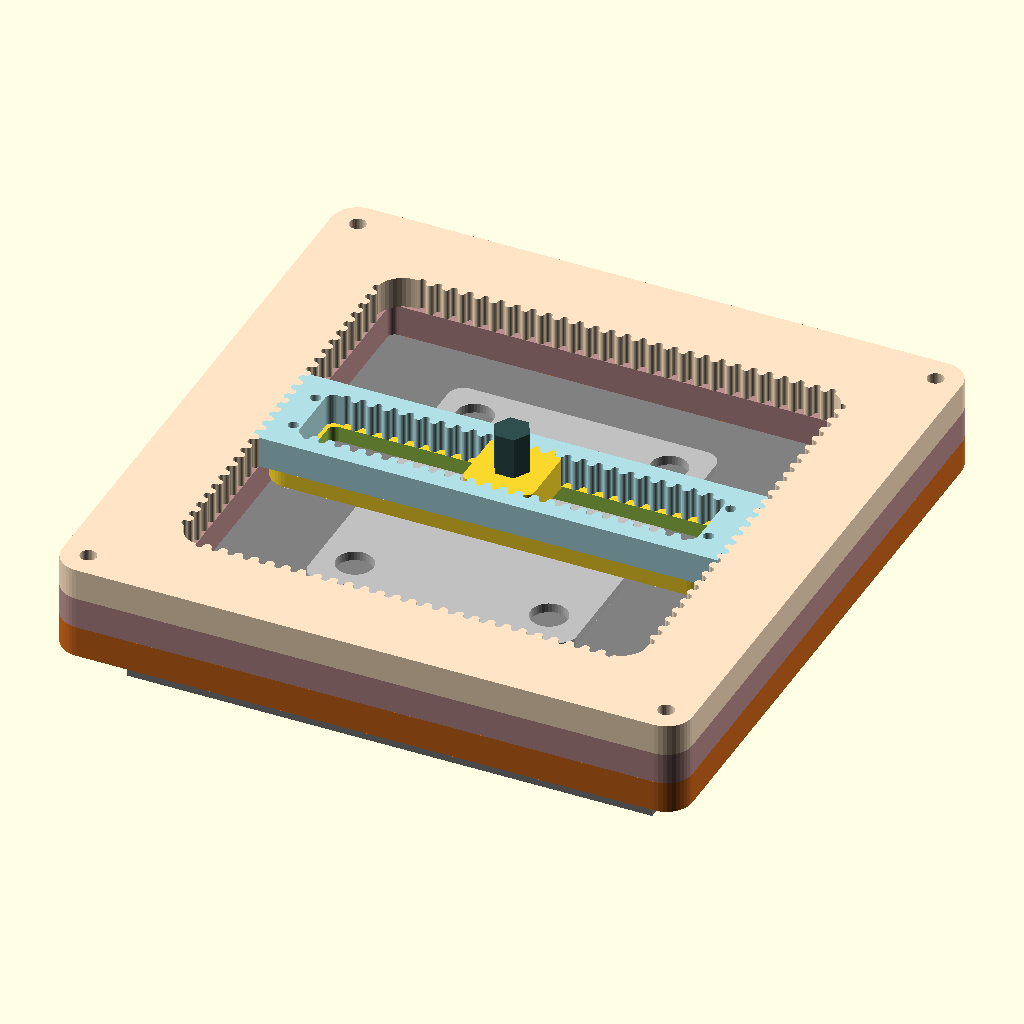
Cell 1 — every parameter at its default value.
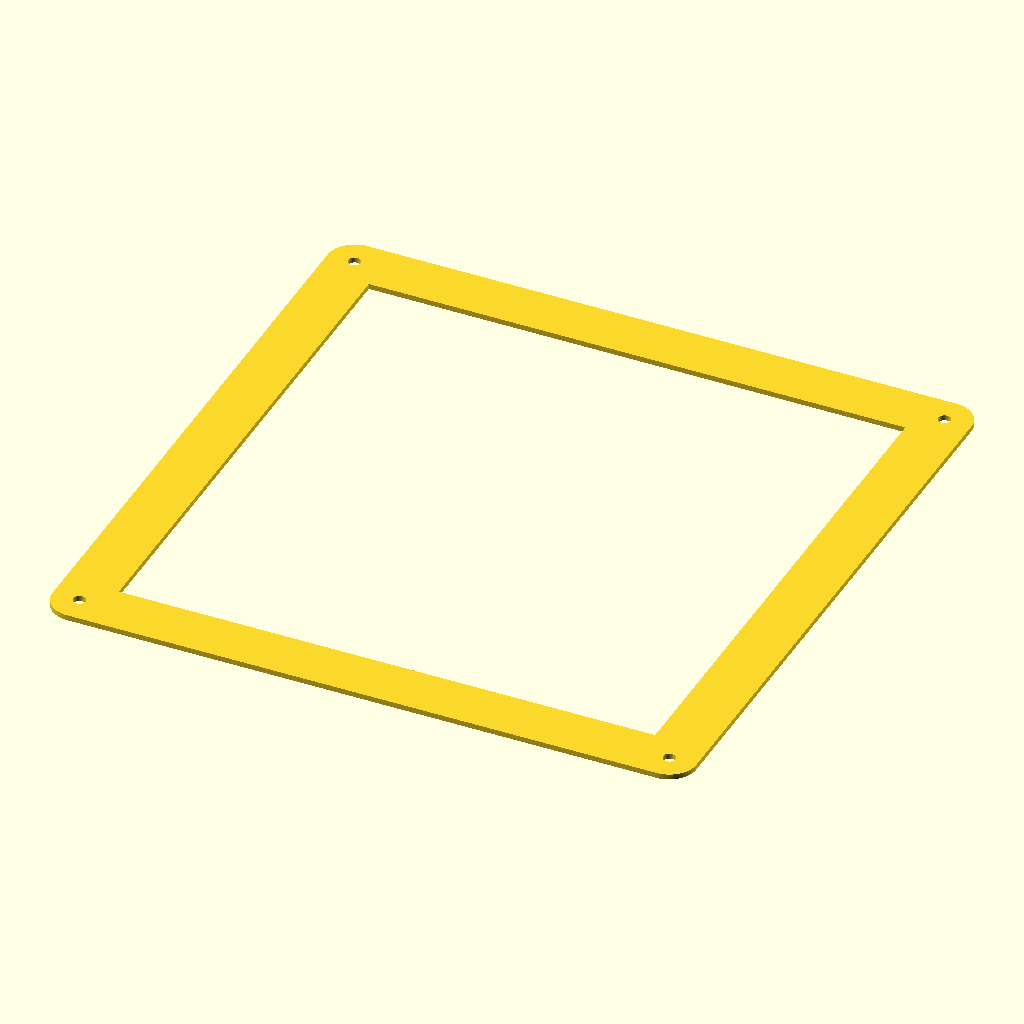
Cell 2: the same model with export = "botFrame".
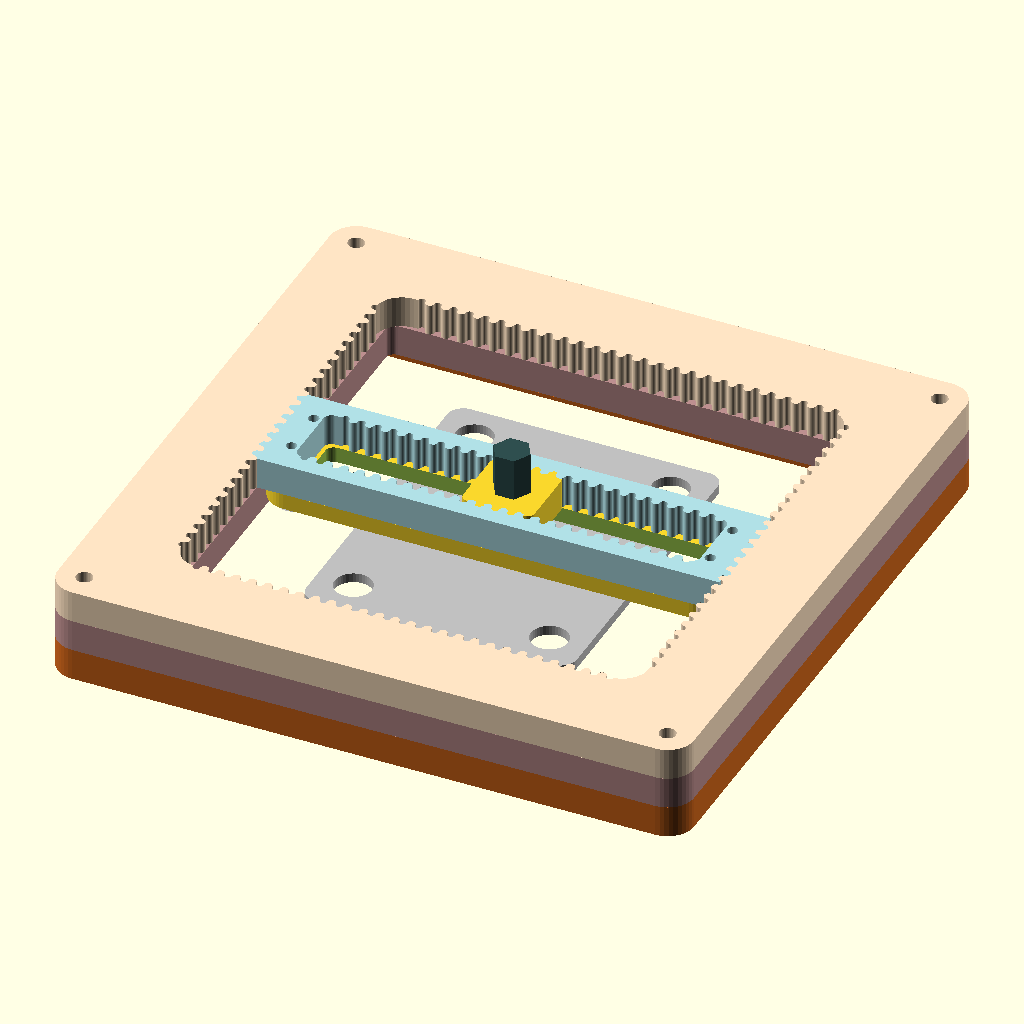
Cell 3 — showBase set to false, the other parameters unchanged.
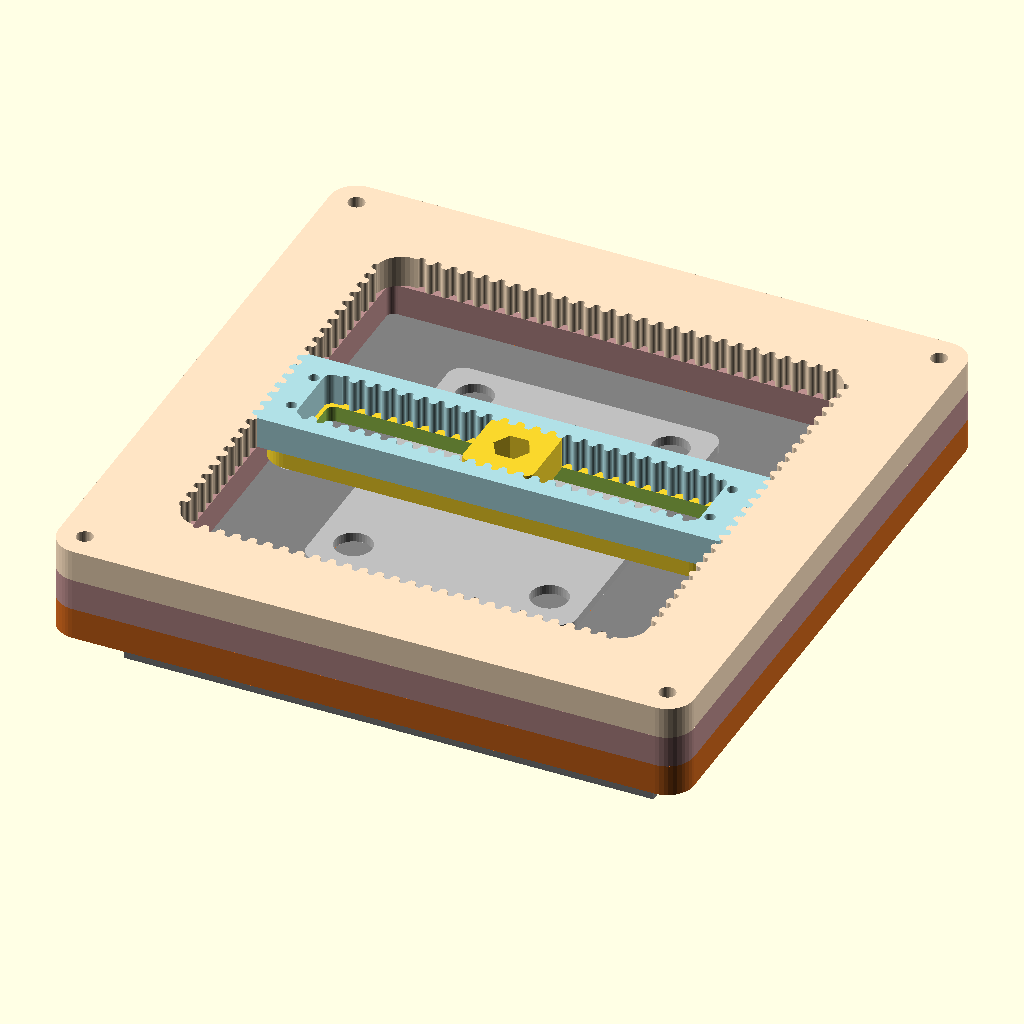
Cell 4 — showPunch set to false, the other parameters unchanged.
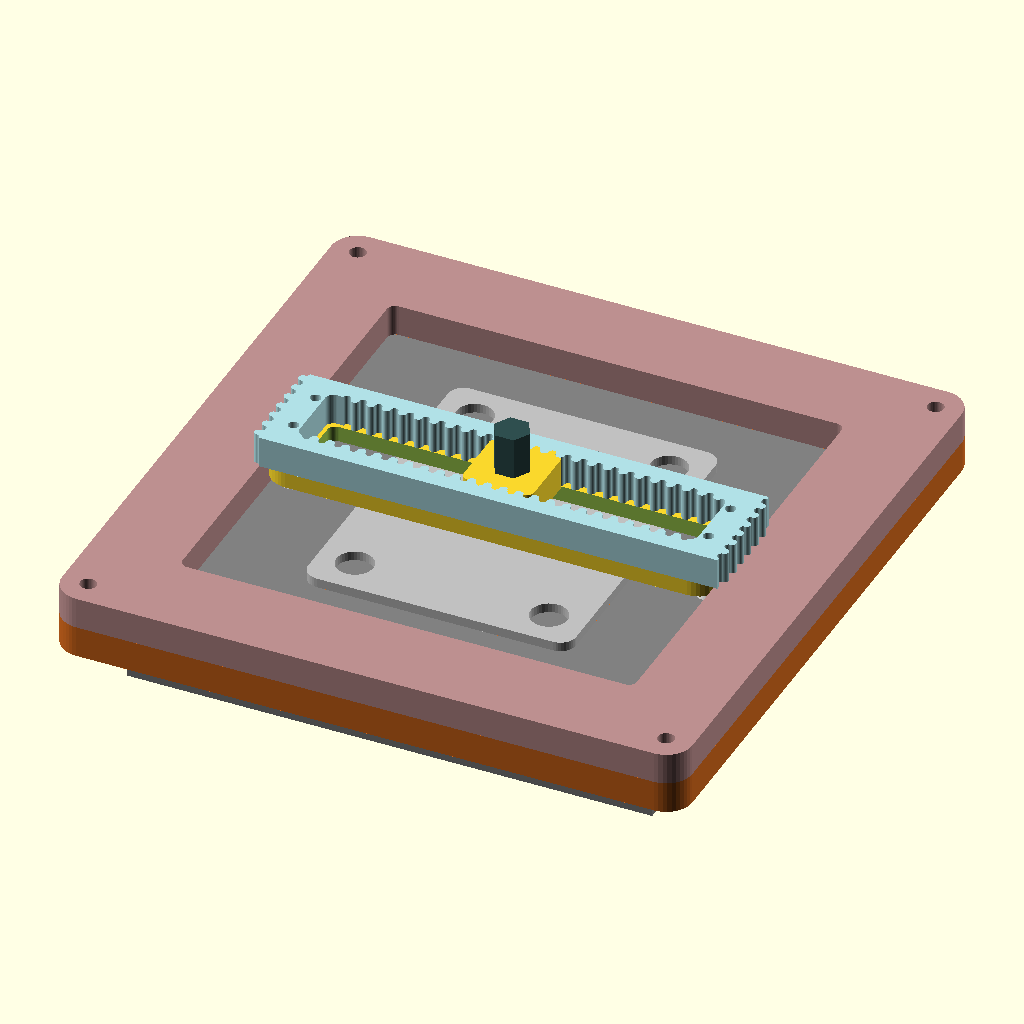
Cell 5: showTopFrame = false (everything else at default).
The same orthographic view direction (rotation 55°, 0°, 25°; colour scheme Cornfield) for every cell, with the view re-fitted per cell, so scale and position can differ between cells.
The OpenSCAD source (punchJig/punchJig.scad):

/* [Dimensions] */
mtlPltDims=[51,63,1.8];
mtlPltDrillOffset=7;
mtlPltDrillDia=7;
mtlPltRad=3;

pnchDim=[7,7,14];
pnchTip=3;
pnchHex=true;

baseDim=[100,100,15];
matThck=6;
railMatThck=3;
ltrHght=3.18;
frameRad=5;
innerRad=1.5;
outBrm=10;
inBrm=6; //must be multiple of rackDia
rackDia=1.5;

kerf=+0.1;
fudge=0.1;

minWdth=3;

/* [show] */
showBase=true;
showPunch=true;
showTopFrame=true;
showMidFrame=true;
showBotFrame=true;
showCarriage=true;
showRail=true;
showSlider=true;
showScrews=true;
export="none"; //["none","botFrame","midFrame","topFrame","rail","slider","carriage"]

/* [Hidden] */
carWdth=rackDia*floor((rackDia*2+pnchDim.x+minWdth*4)/rackDia);//rackDia*8*2;
echo(carWdth);
inWdth=baseDim.x-inBrm*2;
$fn= (export=="none") ? 40 : 100;

//specimen
color("silver") linear_extrude(mtlPltDims.z) difference(){
  rndRect([mtlPltDims.x,mtlPltDims.y],mtlPltRad);
  for (ix=[-1,1],iy=[-1,1])
    translate([ix*(mtlPltDims.x/2-mtlPltDrillOffset),iy*(mtlPltDims.y/2-mtlPltDrillOffset)]) 
      circle(d=mtlPltDrillDia);
  }
    
  
//base
if (showBase) color("grey") translate([0,0,-baseDim.z/2-0.01]) cube(baseDim,true);
//puncher
if (showPunch) color("darkslategrey") translate([0,0,3]) nmbrPunch(pnchHex);


//frame
  if (showTopFrame) translate([0,0,matThck*1]) topFrame();
  if (showMidFrame) translate([0,0,matThck*0.5]) midFrame();
  if (showBotFrame) translate([0,0,matThck*1.5]) botFrame();
 

 if (export=="carriage") !projection() carriage();
 if (export=="rail") !projection() rail();
 if (export=="slider") !projection() slider();
       
 if (showSlider) translate([0,0,matThck*1]) slider();
 if (showCarriage) translate([0,0,matThck*1]) carriage();
 if (showRail) translate([0,0,matThck*1.5]) rail();
 
 
 
 if (export=="botFrame") !projection() botFrame();
 if (export=="midFrame") !projection() midFrame();
 //if (export=="topFrame") !projection() topFrame();
 
//carriage
module carriage(){
  cutOutDims=[baseDim.x-inBrm*4,carWdth-minWdth*2-rackDia];
  cutOutRad=3;
  rackCnt=ceil((cutOutDims.x)/(rackDia*2));
  rackCnts=[ceil((cutOutDims.x)/(rackDia*2)),ceil((carWdth/(rackDia*2)))];
  
  color("powderBlue") linear_extrude(matThck){ //carriage
  difference(){
    square([baseDim.x-inBrm*2,carWdth],true);
    a=[-carWdth/2:rackDia*2:carWdth/2];
    //outer rack
    for (x=[-1,1],y=[-carWdth/2:rackDia*2:carWdth/2]){
      rackOffset = (x>0) ? rackDia : 0;
      translate([x*(baseDim.x/2-inBrm),y+rackOffset]) circle(d=rackDia-kerf);
    }
    //cutout
    rndRect(cutOutDims,rackDia);
    //inner rack
    for (x=[-(rackCnt/2-1):(rackCnt/2-1)],y=[-1,1]){
      rackOffset = (y>0) ? rackDia : 0;
      if (x*rackDia*2+rackOffset<cutOutDims.x/2-0.5)
      translate([x*rackDia*2+rackOffset,y*(cutOutDims.y/2)]) circle(d=rackDia-kerf);
    }
    //screw holes
    for (i=[-1,1],j=[-1,1])
      translate([i*(baseDim.x/2-inBrm*1.5-rackDia),j*(carWdth/2-inBrm)]) 
        circle(d=2.0);
  }
  
  //outer teeth
  for (x=[-1,1],y=[-(carWdth/2-rackDia):rackDia*2:(carWdth/2-rackDia)]){
    rackOffset = (x>0) ? rackDia : 0;
    if (y<(carWdth/2-rackOffset))
      translate([x*(baseDim.x/2-inBrm),y+rackOffset]) circle(d=rackDia+kerf);
  }
  //inner teeth
  for (x=[-(rackCnt/2-1.5):(rackCnt/2-1.5)],y=[-1,1]){
    rackOffset = (y>0) ? rackDia : 0;
    translate([x*(rackDia*2)+rackOffset,y*(cutOutDims.y/2)]) circle(d=rackDia+kerf);
  }
    
  }
}
  
module rail(){
  //rail
  translate([0,0,-matThck/2-railMatThck/2]) difference(){
    rndRect([baseDim.y-inBrm*2-rackDia,carWdth,railMatThck],frameRad);
    //cutout
    rndRect([baseDim.x-inBrm*4-rackDia,carWdth-minWdth*2-rackDia*2,railMatThck+fudge],rackDia);
    
    //drill Holes
    for (i=[-1,1],j=[-1,1])
      translate([i*(baseDim.x/2-inBrm*1.5-rackDia),j*(carWdth/2-inBrm),0]) 
        cylinder(d=2.6,h=3+fudge,center=true);
  }
}

*slider();
module slider(){
  sliderDims=[carWdth-minWdth*2-rackDia,carWdth-minWdth*2-rackDia];
  ru=pnchHex ? pnchDim.x/2 : pnchDim.x*(1/sqrt(2));
  
  linear_extrude(matThck){
    difference(){
      rndRect(sliderDims,innerRad);
      if (pnchHex)
        circle(r=ru,$fn=6);
      else
        square([pnchDim.x,pnchDim.y],true);
      //rack
      for (ix=[-2.5:2.5],iy=[-1,1]){
        rackOffset = (iy>0) ? rackDia : 0;
        translate([ix*rackDia*2+rackOffset,iy*sliderDims.y/2]) circle(d=rackDia-kerf);
      }
    }
    
    //teeth
    for (ix=[-2:2],iy=[-1,1]){
      rackOffset = (iy>0) ? rackDia : 0;
      if (abs(ix*rackDia*2+rackOffset)<(sliderDims.x/2-innerRad))
        translate([ix*rackDia*2+rackOffset,iy*sliderDims.y/2]) circle(d=rackDia+kerf);
    }
  }
  //screws
  if ((export=="none") && showScrews) color("silver") for (i=[-1,1],j=[-1,1])
        translate([i*(baseDim.x/2-inBrm*1.5-rackDia),j*(carWdth/2-inBrm),-matThck/2-3-fudge]) 
          M25Screw();
}

*topFrame();
module topFrame(){  
  if (export=="topFrame")
    !shape();
  else
    color("Bisque") linear_extrude(matThck) shape();
  
  module shape(){
    difference(){
      rndRect([baseDim.x+outBrm*2,baseDim.y+outBrm*2],frameRad);
      rndRect([inWdth,inWdth],frameRad);
  
      //rack cutouts 
      for (i=[-inWdth/2+frameRad:rackDia*2:inWdth/2-frameRad],j=[-1,1]){
        rackOffset = (j>0) ? rackDia : 0;
        //front/back
        translate([i+rackOffset,j*(inWdth/2)]) circle(d=rackDia-kerf);
        //left/right
        translate([j*inWdth/2,i+rackOffset]) circle(d=rackDia-kerf);
      }
  
    //drill holes
    for (ix=[-1,1],iy=[-1,1])
      translate([ix*(baseDim.x+outBrm)/2,iy*(baseDim.y+outBrm)/2]) 
        circle(d=3.1);
    }
    //rack teeth X/Y
    for (i=[-inWdth/2+frameRad:rackDia*2:inWdth/2-frameRad-rackDia*2],j=[-1,1]){
      rackOffset = (j>0) ? 2*rackDia : rackDia;
      translate([i+rackOffset,j*inWdth/2]) circle(d=rackDia+kerf);
      translate([j*inWdth/2,i+rackOffset]) circle(d=rackDia+kerf);
    }
  }
}
*midFrame();
module midFrame(){

if (showMidFrame) color("RosyBrown") 
  difference(){
    rndRect([baseDim.x+outBrm*2,baseDim.y+outBrm*2,matThck],frameRad);
    rndRect([baseDim.x-inBrm*2-rackDia,baseDim.y-inBrm*2-rackDia,matThck+fudge],innerRad);
    
    for (i=[-1,1],j=[-1,1])
      translate([j*(baseDim.x+outBrm)/2,i*(baseDim.x+outBrm)/2,0]) 
        cylinder(d=3.1,h=matThck+fudge,center=true);
  }
}

module botFrame(){
 color("chocolate")
    //baseframe lower
    translate([0,0,-matThck*2]) difference(){
      rndRect([baseDim.x+20,baseDim.y+20,matThck],5);
      cube([baseDim.x,baseDim.y,matThck+fudge],true);
      for (i=[-1,1],j=[-1,1])
        translate([i*(baseDim.x/2+outBrm/2),j*(baseDim.y/2+outBrm/2),0]) 
          cylinder(d=2.3,h=matThck+fudge,center=true);
    }
}

*nmbrPunch(true);
module nmbrPunch(hex=false){
  //color("grey") cylinder(d=7,h=14,$fn=6);
  ru=hex ? pnchDim.x/2 : pnchDim.x*(1/sqrt(2));
  tipHght=pnchTip;
  if (hex)
    translate([0,0,tipHght]) cylinder(r=ru,h=pnchDim.z,$fn=6);
  else
    translate([0,0,pnchDim.z/2+tipHght]) cube(pnchDim,true);
  
  intersection(){
    cylinder(r2=ru,r1=ltrHght*0.66,h=tipHght);
    if (hex)
      cylinder(r=ru,h=pnchDim.z,$fn=6);
    else
      translate([0,0,tipHght/2]) cube([pnchDim.x,pnchDim.x,tipHght],true);
  }
  translate([0,0,-0.5]) linear_extrude(0.5,scale=1.2) 
    text("X",size=ltrHght*0.8,valign="center",halign="center");
}


module rndRect(size=[1,1,1],rad=1){
  if (size.z==undef) //2D shape
    hull() for (i=[-1,1],j=[-1,1])
      translate([i*(size.x/2-rad),j*(size.y/2-rad)]) circle(r=rad);
  else
    hull() for (i=[-1,1],j=[-1,1])
      translate([i*(size.x/2-rad),j*(size.y/2-rad),0]) cylinder(r=rad,h=size.z,center=true);
}

*rack(5);
module rack(N){
  dia=1.75;
  for (i=[0:N-1]){
    translate([i*dia*2+dia,0,0]) cylinder(d=dia,h=matThck);
  }
  difference(){
    translate([0,-dia,0]) cube([dia*N*2,dia,matThck]);
    for (i=[0:N])
      translate([i*dia*2,0,-fudge/2]) cylinder(d=dia,h=matThck+fudge);
  }
}


module M25Screw(length=8){
  cylinder(d=2.5,h=length);
  cylinder(d1=4.7,d2=2.5,h=1.5);
}
Customizer parameters (derived from the source; name, type, default, range or options):
mtlPltDims: vector, default [51, 63, 1.8]
mtlPltDrillOffset: number, default 7
mtlPltDrillDia: number, default 7
mtlPltRad: number, default 3
pnchDim: vector, default [7, 7, 14]
pnchTip: number, default 3
pnchHex: bool, default true
baseDim: vector, default [100, 100, 15]
matThck: number, default 6
railMatThck: number, default 3
ltrHght: number, default 3.18
frameRad: number, default 5
innerRad: number, default 1.5
outBrm: number, default 10
inBrm: number, default 6
rackDia: number, default 1.5
kerf: number, default 0.1
fudge: number, default 0.1
minWdth: number, default 3
showBase: bool, default true
showPunch: bool, default true
showTopFrame: bool, default true
showMidFrame: bool, default true
showBotFrame: bool, default true
showCarriage: bool, default true
showRail: bool, default true
showSlider: bool, default true
showScrews: bool, default true
export: string, default "none", options "none", "botFrame", "midFrame", "topFrame", "rail", "slider", "carriage"
